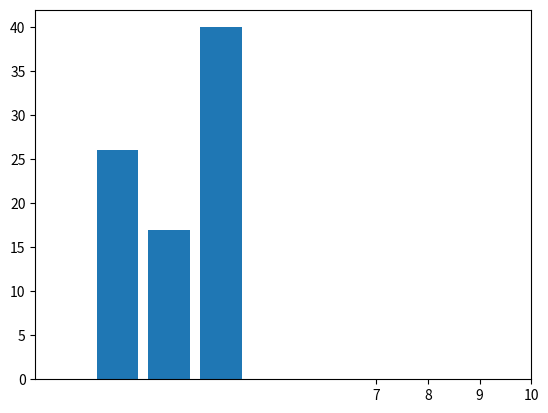

Reproduce this figure in Python. (Note: this script raises an exception after producing the figure.)
import numpy as np 
import matplotlib.pyplot as plt
x = []
np.random.seed(56)
for brojbacanja in range(0, 100):
    brojbacanja = np.random.randint(low = 1, high = 6)
    x.append(brojbacanja)

b = np.array(x)
print(x)

his = np.histogram(b, bins=range(5))
fig, ax = plt.subplots()
offset = 6
plt.bar(his[1][1:],his[0])
ax.set_xticks(his[1][1:] + offset)
ax.set_xticklabels( ('1', '2', '3', '4', '5', '6') )

#n = 6
#bins=np.arange(0,n+2,1)
#a = np.arange(6)
#fig, ax = plt.subplots(1,1)
#ax.set_xticks(bins[:-1])
#ax.hist(b, bins =(6), rwidth=0.8, align = 'left')
#plt.hist(a, bins=range(min(a), max(a) + 1))
#ax.hist(a, bins=bins, align='left')
plt.ylim(ymin = 0, ymax = 100)
plt.xlim(xmin = 0, xmax = 7)
plt.title("Histogram")
plt.show()



